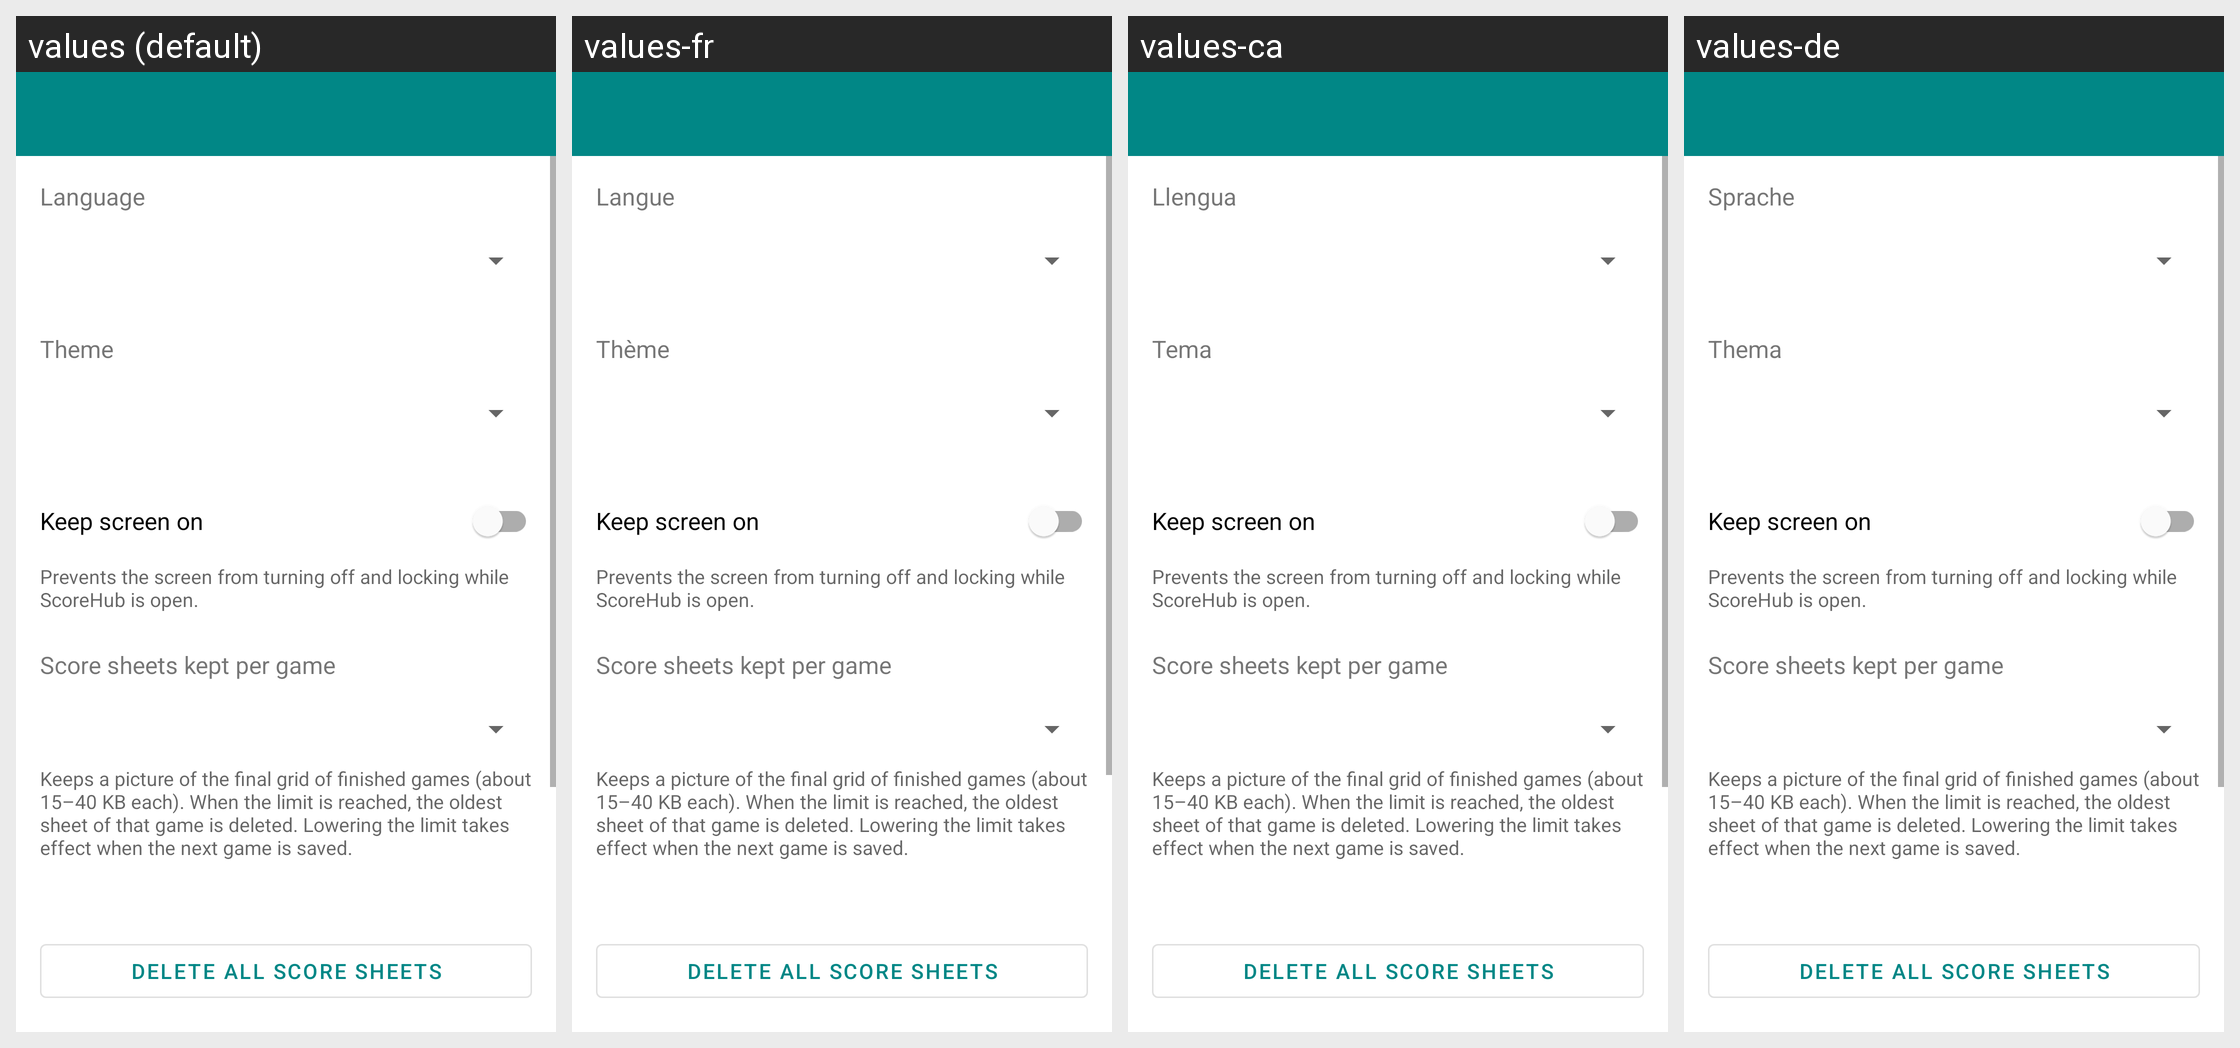

Here is an Android app screen in its default locale and in the app's own translations. Write out the translated-string differences for the strings that appear on this screen.
Android screen res/layout/activity_settings.xml rendered under 4 locales, left to right: values (default), values-fr, values-ca, values-de. Device: Nexus 5 (rendered at 1080×1920; each locale shown at half size, 540×960, under a caption strip naming it); theme Theme.ScoreHub.
Strings drawn on this screen, with the default value and each locale's value (text and hints the layout hard-codes, and strings that could not be matched under every locale, appear in the picture but are not listed):

language
  values: Language
  values-fr: Langue
  values-ca: Llengua
  values-de: Sprache

theme
  values: Theme
  values-fr: Thème
  values-ca: Tema
  values-de: Thema

keep_screen_on
  values: Keep screen on
  values-fr: Keep screen on  [not translated; the default value is used]
  values-ca: Keep screen on  [not translated; the default value is used]
  values-de: Keep screen on  [not translated; the default value is used]

keep_screen_on_hint
  values: Prevents the screen from turning off and locking while ScoreHub is open.
  values-fr: Prevents the screen from turning off and locking while ScoreHub is open.  [not translated; the default value is used]
  values-ca: Prevents the screen from turning off and locking while ScoreHub is open.  [not translated; the default value is used]
  values-de: Prevents the screen from turning off and locking while ScoreHub is open.  [not translated; the default value is used]

score_sheets_setting_title
  values: Score sheets kept per game
  values-fr: Score sheets kept per game  [not translated; the default value is used]
  values-ca: Score sheets kept per game  [not translated; the default value is used]
  values-de: Score sheets kept per game  [not translated; the default value is used]

score_sheets_setting_hint
  values: Keeps a picture of the final grid of finished games (about 15–40 KB each). When the limit is reached, the oldest sheet of that game is deleted. Lowering the limit takes effect when the next game is saved.
  values-fr: Keeps a picture of the final grid of finished games (about 15–40 KB each). When the limit is reached, the oldest sheet of that game is deleted. Lowering the limit takes effect when the next game is saved.  [not translated; the default value is used]
  values-ca: Keeps a picture of the final grid of finished games (about 15–40 KB each). When the limit is reached, the oldest sheet of that game is deleted. Lowering the limit takes effect when the next game is saved.  [not translated; the default value is used]
  values-de: Keeps a picture of the final grid of finished games (about 15–40 KB each). When the limit is reached, the oldest sheet of that game is deleted. Lowering the limit takes effect when the next game is saved.  [not translated; the default value is used]

score_sheets_delete_all
  values: Delete all score sheets
  values-fr: Delete all score sheets  [not translated; the default value is used]
  values-ca: Delete all score sheets  [not translated; the default value is used]
  values-de: Delete all score sheets  [not translated; the default value is used]
